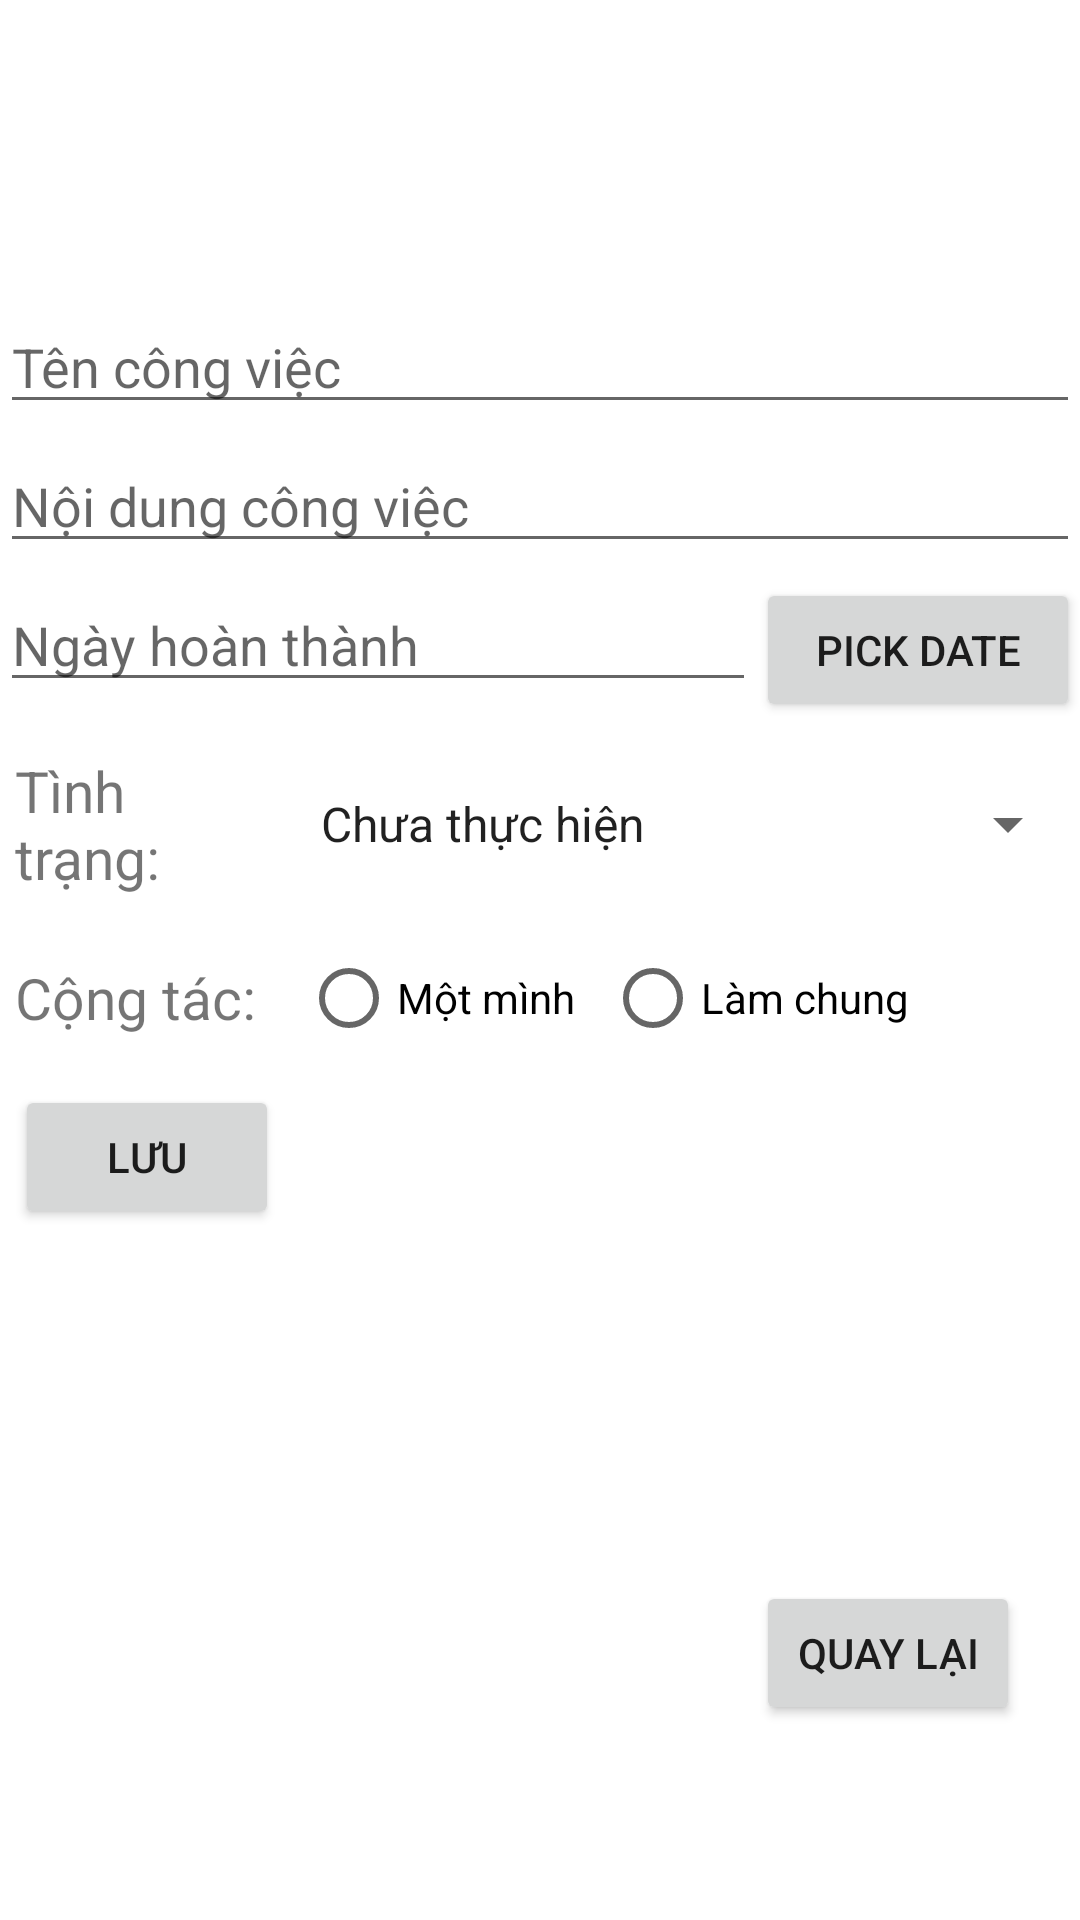

This screen was rendered from an Android layout file. Write that file and the resources it references.
<!-- AndroidManifest.xml: application theme Theme.Sqlite_th2_de1 -->
<!-- res/layout/activity_work_add.xml -->
<LinearLayout xmlns:android="http://schemas.android.com/apk/res/android"
    android:layout_width="match_parent"
    android:layout_height="match_parent"
    android:layout_marginLeft="5dp"
    android:layout_marginRight="5dp"
    android:orientation="vertical">

    <LinearLayout
        android:layout_width="match_parent"
        android:layout_height="100dp" />

    <EditText
        android:id="@+id/editTextWorkName"
        android:layout_width="match_parent"
        android:layout_height="wrap_content"
        android:layout_marginBottom="5dp"
        android:hint="Tên công việc" />

    <EditText
        android:id="@+id/editTextWorkDescription"
        android:layout_width="match_parent"
        android:layout_height="wrap_content"
        android:layout_marginBottom="5dp"
        android:hint="Nội dung công việc" />

    <LinearLayout
        android:layout_width="match_parent"
        android:layout_height="wrap_content"
        android:orientation="horizontal"
        android:weightSum="10">

        <EditText
            android:id="@+id/editTextDate"
            android:layout_width="0dp"
            android:layout_height="wrap_content"
            android:layout_marginBottom="5dp"
            android:layout_weight="7"
            android:hint="Ngày hoàn thành" />

        <Button
            android:id="@+id/buttonDate"
            android:layout_width="0dp"
            android:layout_height="wrap_content"
            android:layout_marginBottom="5dp"
            android:layout_weight="3"
            android:text="Pick Date" />
    </LinearLayout>

    <LinearLayout
        android:layout_width="match_parent"
        android:layout_height="wrap_content"
        android:orientation="horizontal"
        android:weightSum="10">

        <TextView
            android:layout_width="0dp"
            android:layout_height="wrap_content"
            android:layout_marginBottom="5dp"
            android:layout_weight="2.75"
            android:padding="5dp"
            android:text="Tình trạng:"
            android:textSize="19sp" />

        <Spinner
            android:id="@+id/spn_work"
            android:layout_width="0dp"
            android:layout_height="match_parent"
            android:layout_marginBottom="5dp"
            android:layout_weight="7.25"
            android:entries="@array/status_array"
            android:prompt="@string/work_prompt" />
    </LinearLayout>


    <LinearLayout
        android:layout_width="match_parent"
        android:layout_height="wrap_content"
        android:gravity="center_vertical">>

        <TextView
            android:layout_width="wrap_content"
            android:layout_height="match_parent"
            android:gravity="center_vertical|start"
            android:padding="5dp"
            android:text="Cộng tác:"
            android:textSize="19sp" />/>

        <RadioGroup
            android:id="@+id/collaboration_radio_group"
            android:layout_width="match_parent"
            android:layout_height="wrap_content"
            android:orientation="horizontal">

            <RadioButton
                android:id="@+id/alone_radio_button"
                android:layout_width="wrap_content"
                android:layout_height="wrap_content"
                android:layout_marginLeft="10dp"
                android:text="Một mình" />

            <RadioButton
                android:id="@+id/together_radio_button"
                android:layout_width="wrap_content"
                android:layout_height="wrap_content"
                android:layout_marginLeft="10dp"
                android:text="Làm chung" />
        </RadioGroup>
    </LinearLayout>


    <RelativeLayout
        android:layout_width="match_parent"
        android:layout_height="match_parent">

        <Button
            android:id="@+id/buttonSave"
            android:layout_width="wrap_content"
            android:layout_height="wrap_content"
            android:layout_marginLeft="5dp"
            android:layout_marginTop="5dp"
            android:text="Lưu" />

        <Button
            android:id="@+id/buttonBack"
            android:layout_width="wrap_content"
            android:layout_height="wrap_content"
            android:layout_alignParentRight="true"
            android:layout_alignParentBottom="true"
            android:layout_marginRight="20dp"
            android:layout_marginBottom="65dp"
            android:text="Quay lại" />

    </RelativeLayout>


</LinearLayout>
<!-- resources referenced by this layout -->
<resources>
  <string-array name="status_array">
          <item>Chưa thực hiện</item>
          <item>Đang thực hiện</item>
          <item>Đã thực hiện</item>
      </string-array>
  <string name="work_prompt">Chọn trạng thái công việc</string>
  <style name="Theme.Sqlite_th2_de1" parent="Theme.MaterialComponents.DayNight.DarkActionBar">
          
          <item name="colorPrimary">@color/purple_500</item>
          <item name="colorPrimaryVariant">@color/purple_700</item>
          <item name="colorOnPrimary">@color/white</item>
          
          <item name="colorSecondary">@color/teal_200</item>
          <item name="colorSecondaryVariant">@color/teal_700</item>
          <item name="colorOnSecondary">@color/black</item>
          
          <item name="android:statusBarColor">?attr/colorPrimaryVariant</item>
          
      </style>
  <color name="purple_500">#037C18</color>
  <color name="purple_700">#037027</color>
  <color name="white">#FFFFFFFF</color>
  <color name="teal_200">#038123</color>
  <color name="teal_700">#FF018786</color>
  <color name="black">#FF000000</color>
</resources>
